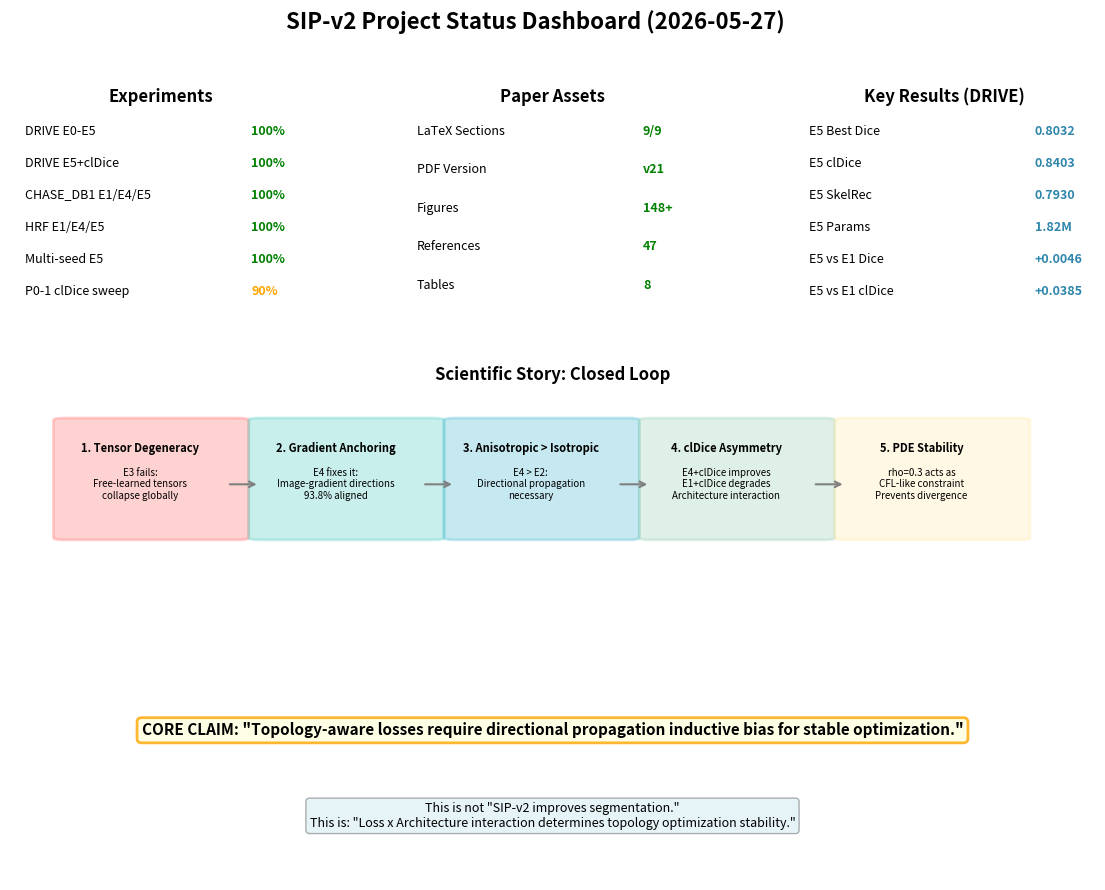

Write Python code to recreate this figure. (Note: this script raises an exception after producing the figure.)
"""
Generate project status dashboard.
"""
import matplotlib.pyplot as plt
import matplotlib.patches as mpatches
import matplotlib
matplotlib.use('Agg')

fig = plt.figure(figsize=(14, 10))
fig.suptitle('SIP-v2 Project Status Dashboard (2026-05-27)', fontsize=16, fontweight='bold')

# Create grid
gs = fig.add_gridspec(3, 3, hspace=0.3, wspace=0.3)

# Panel 1: Experiment Completion
ax1 = fig.add_subplot(gs[0, 0])
ax1.set_xlim(0, 10)
ax1.set_ylim(0, 10)
ax1.axis('off')
ax1.set_title('Experiments', fontsize=12, fontweight='bold')
experiments = [
    ('DRIVE E0-E5', '100%', 'green'),
    ('DRIVE E5+clDice', '100%', 'green'),
    ('CHASE_DB1 E1/E4/E5', '100%', 'green'),
    ('HRF E1/E4/E5', '100%', 'green'),
    ('Multi-seed E5', '100%', 'green'),
    ('P0-1 clDice sweep', '90%', 'orange'),
]
y = 9
for name, pct, color in experiments:
    ax1.text(0.5, y, name, fontsize=9, va='center')
    ax1.text(8, y, pct, fontsize=9, va='center', color=color, fontweight='bold')
    y -= 1.5

# Panel 2: Paper Assets
ax2 = fig.add_subplot(gs[0, 1])
ax2.set_xlim(0, 10)
ax2.set_ylim(0, 10)
ax2.axis('off')
ax2.set_title('Paper Assets', fontsize=12, fontweight='bold')
assets = [
    ('LaTeX Sections', '9/9', 'green'),
    ('PDF Version', 'v21', 'green'),
    ('Figures', '148+', 'green'),
    ('References', '47', 'green'),
    ('Tables', '8', 'green'),
]
y = 9
for name, val, color in assets:
    ax2.text(0.5, y, name, fontsize=9, va='center')
    ax2.text(8, y, val, fontsize=9, va='center', color=color, fontweight='bold')
    y -= 1.8

# Panel 3: Key Metrics
ax3 = fig.add_subplot(gs[0, 2])
ax3.set_xlim(0, 10)
ax3.set_ylim(0, 10)
ax3.axis('off')
ax3.set_title('Key Results (DRIVE)', fontsize=12, fontweight='bold')
metrics = [
    ('E5 Best Dice', '0.8032'),
    ('E5 clDice', '0.8403'),
    ('E5 SkelRec', '0.7930'),
    ('E5 Params', '1.82M'),
    ('E5 vs E1 Dice', '+0.0046'),
    ('E5 vs E1 clDice', '+0.0385'),
]
y = 9
for name, val in metrics:
    ax3.text(0.5, y, name, fontsize=9, va='center')
    ax3.text(8, y, val, fontsize=9, va='center', fontweight='bold', color='#2E86AB')
    y -= 1.5

# Panel 4: Scientific Story
ax4 = fig.add_subplot(gs[1, :])
ax4.set_xlim(0, 10)
ax4.set_ylim(0, 10)
ax4.axis('off')
ax4.set_title('Scientific Story: Closed Loop', fontsize=12, fontweight='bold')

story_steps = [
    ('1. Tensor Degeneracy', 'E3 fails:\nFree-learned tensors\ncollapse globally', '#FF6B6B'),
    ('2. Gradient Anchoring', 'E4 fixes it:\nImage-gradient directions\n93.8% aligned', '#4ECDC4'),
    ('3. Anisotropic > Isotropic', 'E4 > E2:\nDirectional propagation\nnecessary', '#45B7D1'),
    ('4. clDice Asymmetry', 'E4+clDice improves\nE1+clDice degrades\nArchitecture interaction', '#96CEB4'),
    ('5. PDE Stability', 'rho=0.3 acts as\nCFL-like constraint\nPrevents divergence', '#FFEAA7'),
    ('6. E5 Full Best', 'All datasets\nDice best\n1.8M params', '#DDA0DD'),
]

x_positions = [1.2, 3.0, 4.8, 6.6, 8.4]
for i, (title, text, color) in enumerate(story_steps[:5]):
    x = x_positions[i]
    rect = mpatches.FancyBboxPatch((x-0.7, 3), 1.6, 5.5, boxstyle="round,pad=0.1",
                                    facecolor=color, alpha=0.3, edgecolor=color, linewidth=2)
    ax4.add_patch(rect)
    ax4.text(x, 7.5, title, fontsize=8, fontweight='bold', ha='center', va='top')
    ax4.text(x, 5.5, text, fontsize=7, ha='center', va='center')
    if i < 4:
        ax4.annotate('', xy=(x_positions[i+1]-0.7, 5.5), xytext=(x+0.8, 5.5),
                    arrowprops=dict(arrowstyle='->', color='gray', lw=1.5))

# Panel 5: Core Claim
ax5 = fig.add_subplot(gs[2, :])
ax5.set_xlim(0, 10)
ax5.set_ylim(0, 10)
ax5.axis('off')
claim = (
    'CORE CLAIM: "Topology-aware losses require directional propagation '
    'inductive bias for stable optimization."'
)
ax5.text(5, 7, claim, fontsize=11, fontweight='bold', ha='center', va='center',
         bbox=dict(boxstyle='round', facecolor='lightyellow', alpha=0.8, edgecolor='orange', linewidth=2))

subclaim = (
    'This is not "SIP-v2 improves segmentation."\n'
    'This is: "Loss x Architecture interaction determines topology optimization stability."'
)
ax5.text(5, 3, subclaim, fontsize=9, ha='center', va='center', style='italic',
         bbox=dict(boxstyle='round', facecolor='lightblue', alpha=0.3))

plt.tight_layout(rect=[0, 0, 1, 0.96])
output_path = '/root/autodl-tmp/sipnet/SIPNet_code_for_local/SIPV2_Tubular/paper_figures/project_dashboard_final.png'
plt.savefig(output_path, dpi=300, bbox_inches='tight', facecolor='white')
plt.close()
print(f"Saved: {output_path}")
